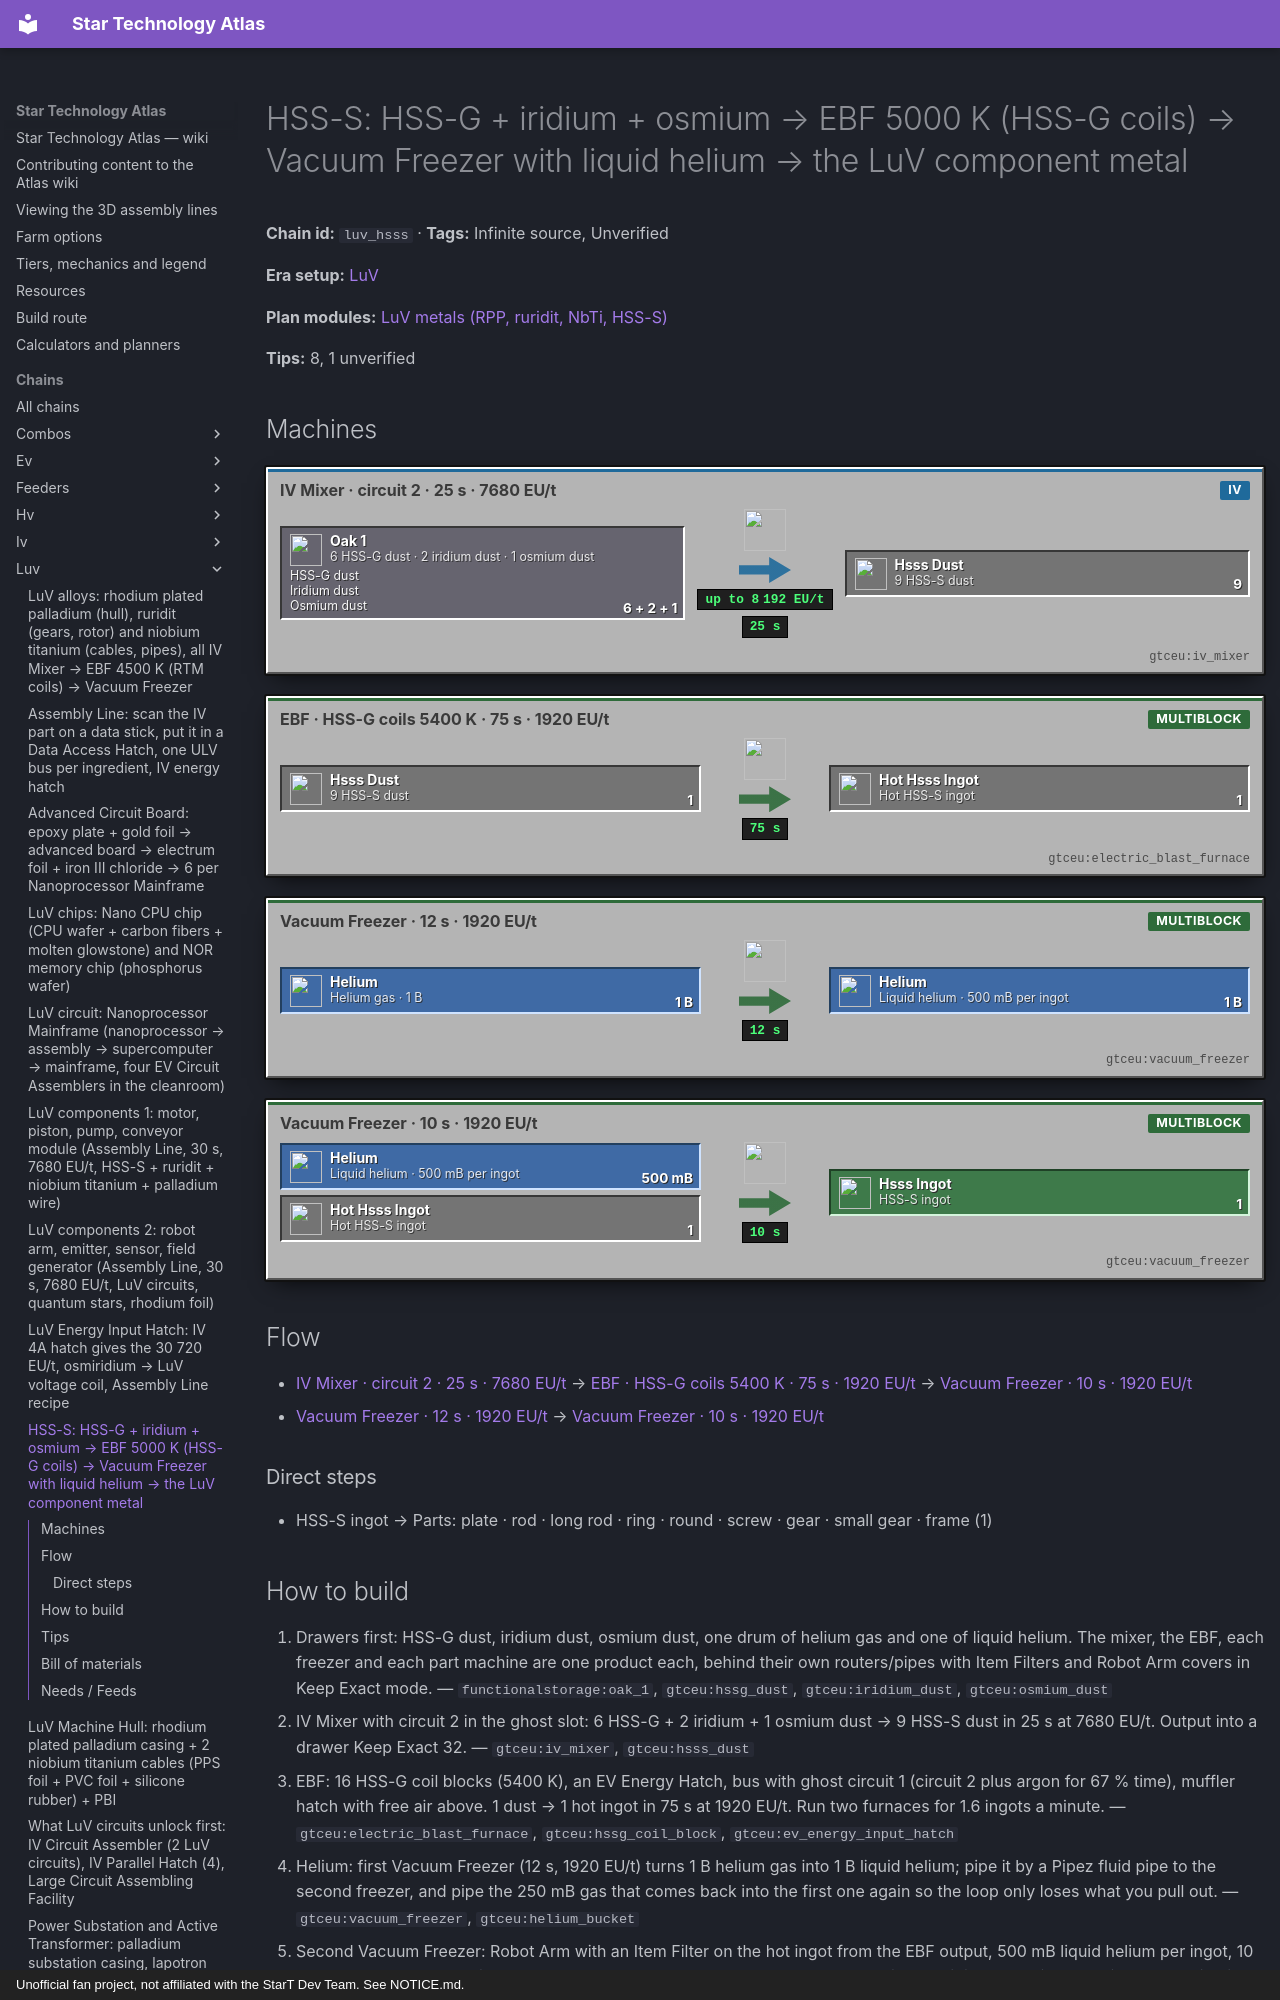

repository: BLGuyDev/StarT-Atlas · page: chains/luv/luv_hsss/index.html · generator: mkdocs · copyright: Unofficial fan project, not affiliated with the StarT Dev Team. See NOTICE.md.

---
kind: chain
id: luv_hsss
order: 1250
data:
  t: |-
    HSS-S: HSS-G + iridium + osmium → EBF 5000 K (HSS-G coils) → Vacuum Freezer with liquid helium → the LuV component metal
  inf: true
  "n":
    - - g1
      - "6 HSS-G dust · 2 iridium dust · 1 osmium dust"
      - g
      - functionalstorage:oak_1
      - [[HSS-G dust, "gtceu:hssg_dust"], [Iridium dust, "gtceu:iridium_dust"], [Osmium dust, "gtceu:osmium_dust"]]
    - [mx, "IV Mixer · circuit 2 · 25 s · 7680 EU/t", m, "gtceu:iv_mixer"]
    - [d1, "9 HSS-S dust", x, "gtceu:hsss_dust"]
    - [eb, "EBF · HSS-G coils 5400 K · 75 s · 1920 EU/t", m, "gtceu:electric_blast_furnace"]
    - [ht, Hot HSS-S ingot, x, "gtceu:hot_hsss_ingot"]
    - [he, "Helium gas · 1 B", f, "gtceu:helium_bucket"]
    - [v1, "Vacuum Freezer · 12 s · 1920 EU/t", m, "gtceu:vacuum_freezer"]
    - [lh, "Liquid helium · 500 mB per ingot", f, "gtceu:helium_bucket"]
    - [v2, "Vacuum Freezer · 10 s · 1920 EU/t", m, "gtceu:vacuum_freezer"]
    - [oi, HSS-S ingot, o, "gtceu:hsss_ingot"]
    - - ps
      - |-
        Parts: plate · rod · long rod · ring · round · screw · gear · small gear · frame
      - g
      - functionalstorage:oak_1
      - - [HSS-S plate, "gtceu:hsss_plate"]
        - [Long HSS-S rod, "gtceu:long_hsss_rod"]
        - [HSS-S ring, "gtceu:hsss_ring"]
        - [HSS-S round, "gtceu:hsss_round"]
        - [HSS-S gear, "gtceu:hsss_gear"]
        - [HSS-S frame, "gtceu:hsss_frame"]
  e:
    - [g1, mx, "6 + 2 + 1"]
    - [mx, d1, "9 / 25 s"]
    - [d1, eb, "1"]
    - [eb, ht, "1 / 75 s"]
    - [he, v1, "1 B"]
    - [v1, lh, "1 B / 12 s"]
    - [lh, v2, "500 mB"]
    - [ht, v2, "1"]
    - [v2, oi, "1 / 10 s"]
    - [oi, ps, "1"]
  tips:
    - |-
      Recipes (MixerRecipes hsss, HigherDegreeMaterials; the pack does not change them): mixer = 6 HSS-G dust + 2 iridium dust + 1 osmium dust → 9 HSS-S dust, circuit 2, 500 ticks at VA[IV] = 7680 EU/t, so an IV Mixer. EBF: 5000 K, VA[EV] = 1920 EU/t, 1500 ticks (75 s) per ingot, gas tier argon (circuit 2 + argon is 67 % of the time). Hot ingot to the Vacuum Freezer: 200 ticks (10 s) at 1920 EU/t.
    - |-
      Why helium here: every blast material at 5000 K or above freezes with 500 mB LIQUID helium per ingot (MaterialRecipeHandler: temperature >= 5000 K adds 500 mB liquid helium, 250 mB gas helium comes back). HSS-S is exactly 5000 K. Liquid helium: Vacuum Freezer, 1 B helium gas → 1 B liquid helium, 240 ticks (12 s) at 1920 EU/t (ChemistryRecipes). So 2 ingots per B of liquid helium, and the 250 mB returned is almost half: loop it back to the first freezer. Helium comes from the air chain.
    - |-
      Temperature: 5000 K needs HSS-G coils (5400 K, the 5th tier). RTM coils are 4500 K and the hatch bonus (200 K on an EV hatch, 300 K on IV, 400 K on LuV) does not close the gap. That means: HSS-G coil blocks first (8 HSS-G double wire + 8 tungsten carbide foil + 16 borosilicate foil + 144 mB molten tungsten, IV Assembler, 30 s, from the rtm_coil chain tips), 16 per EBF = 128 HSS-G double wires. The EBF also needs an EV hatch for the 1920 EU/t.
    - |-
      HSS-G dust (mixer, 5 tungsten steel + 1 chromium + 2 molybdenum + 1 vanadium → 9 dust, EV Mixer): the MIXER recipe takes dust, not ingots, so no EBF step for HSS-G here. One HSS-S ingot costs 2/3 HSS-G dust, 2/9 iridium and 1/9 osmium: 9 ingots = 6 + 2 + 1. Iridium and osmium come from the platline chain at roughly 1 per 42 platinum group sludge each, so 100 HSS-S ingots eat 22 iridium and 11 osmium (about 900 and 450 sludge). This is why LuV is slower than IV: plan the platline for the whole era and passive it.
    - |-
      Where the metal goes: motor about 5.9 ingots, piston 8.8, pump 2.9 plus the motor, conveyor 5.2, robot arm 11, emitter 6, sensor 6, field generator 8 (plates, rods, frames in HSS-S, ingot equivalents derived from material units). An Assembly Line finishes a part every 30 s, so a line eats up to about 10 to 15 ingots a minute in the worst case; one EBF makes 0.8 ingots a minute, so run 2 or 3 furnaces.
    - |-
      Part machines (standard GregTech, check each in EMI): plate = Bender (circuit 1); rod and round = Lathe; ring, gear and small gear = extruder or alloy smelter with a mold (gear from 4 ingots in the extruder, 8 in the mold); screw = lathe on a bolt; long rod = two rods; frame = from rods. Unverified: the times and the extruder tier for a 5000 K material.
    - |-
      Sub-steps people skip: (1) liquid helium is NOT the same fluid as helium gas: freezer one has gas, freezer two liquid; (2) circuit 2 on the mixer, not 1; (3) iridium and osmium are dusts, not ingots, here (the mixer takes dust); (4) the HSS-S ingot melts into molten HSS-S for the Alloy Blast Smelter: the ABS route (no hot ingot) needs the same coils; (5) keep Keep Exact 16 on the dust drawers so one stuck run does not drain iridium.
    - |-
      Unverified: the Alloy Blast Smelter shortcut for HSS-S (6 + 2 + 1 dusts straight, circuit 3, 75 % of the EBF time per ingot, output 9 x 144 mB molten, then a freezer step with liquid helium), and whether the ABS counts the extra argon gas the same way: read the recipe in EMI before you use it.
  b:
    - ["gtceu:iv_mixer", 1]
    - ["gtceu:electric_blast_furnace", 2]
    - ["gtceu:hssg_coil_block", 32]
    - ["gtceu:ev_energy_input_hatch", 3]
    - ["gtceu:vacuum_freezer", 2]
    - ["gtceu:lv_bender", 1]
    - ["gtceu:lv_lathe", 2]
    - ["gtceu:hv_extruder", 1]
    - ["functionalstorage:oak_1", 14]
    - ["modularrouters:modular_router", 9]
    - ["gtceu:lv_robot_arm", 10]
    - ["gtceu:item_filter", 10]
    - ["pipez:item_pipe", 16]
    - ["pipez:fluid_pipe", 4]
    - ["gtceu:steel_drum", 3]
  how:
    - i: ["functionalstorage:oak_1", "gtceu:hssg_dust", "gtceu:iridium_dust", "gtceu:osmium_dust"]
      t: |-
        Drawers first: HSS-G dust, iridium dust, osmium dust, one drum of helium gas and one of liquid helium. The mixer, the EBF, each freezer and each part machine are one product each, behind their own routers/pipes with Item Filters and Robot Arm covers in Keep Exact mode.
    - i: ["gtceu:iv_mixer", "gtceu:hsss_dust"]
      t: |-
        IV Mixer with circuit 2 in the ghost slot: 6 HSS-G + 2 iridium + 1 osmium dust → 9 HSS-S dust in 25 s at 7680 EU/t. Output into a drawer Keep Exact 32.
    - i: ["gtceu:electric_blast_furnace", "gtceu:hssg_coil_block", "gtceu:ev_energy_input_hatch"]
      t: |-
        EBF: 16 HSS-G coil blocks (5400 K), an EV Energy Hatch, bus with ghost circuit 1 (circuit 2 plus argon for 67 % time), muffler hatch with free air above. 1 dust → 1 hot ingot in 75 s at 1920 EU/t. Run two furnaces for 1.6 ingots a minute.
    - i: ["gtceu:vacuum_freezer", "gtceu:helium_bucket"]
      t: |-
        Helium: first Vacuum Freezer (12 s, 1920 EU/t) turns 1 B helium gas into 1 B liquid helium; pipe it by a Pipez fluid pipe to the second freezer, and pipe the 250 mB gas that comes back into the first one again so the loop only loses what you pull out.
    - i: ["gtceu:vacuum_freezer", "gtceu:hot_hsss_ingot", "gtceu:hsss_ingot"]
      t: |-
        Second Vacuum Freezer: Robot Arm with an Item Filter on the hot ingot from the EBF output, 500 mB liquid helium per ingot, 10 s at 1920 EU/t → HSS-S ingot. Output drawer Keep Exact 32. Never let two hot ingots sit in a bus without helium: the recipe just waits, nothing is lost.
    - i: ["gtceu:lv_bender", "gtceu:lv_lathe", "gtceu:hsss_plate", "gtceu:hsss_round"]
      t: |-
        Parts: one machine per part type (bender for plates and rings, lathe for rods and rounds, extruder for gears and long parts), each with its own input drawer and Keep Exact output. Do not start them all at once: wait for the Assembly Line stage that needs them (luv_components).
    - i: ["gtceu:hssg_coil_block", "gtceu:electric_blast_furnace"]
      t: |-
        Easy to miss: the very first HSS-S needs HSS-G COILS, so upgrade the EBF in the iv rtm_coil chain before you plan this one; with RTM coils the 5000 K recipe is simply refused.
---
# HSS-S: HSS-G + iridium + osmium → EBF 5000 K (HSS-G coils) → Vacuum Freezer with liquid helium → the LuV component metal

<!-- Generated from the front matter by tools/refresh_body.js. Edit the front matter, not this text. -->

**Chain id:** `luv_hsss` · **Tags:** Infinite source, Unverified

**Era setup:** [LuV](../../eras/luv.md)

**Plan modules:** [LuV metals (RPP, ruridit, NbTi, HSS-S)](../../plan/p11.md#luvmetals)

**Tips:** 8, 1 unverified
